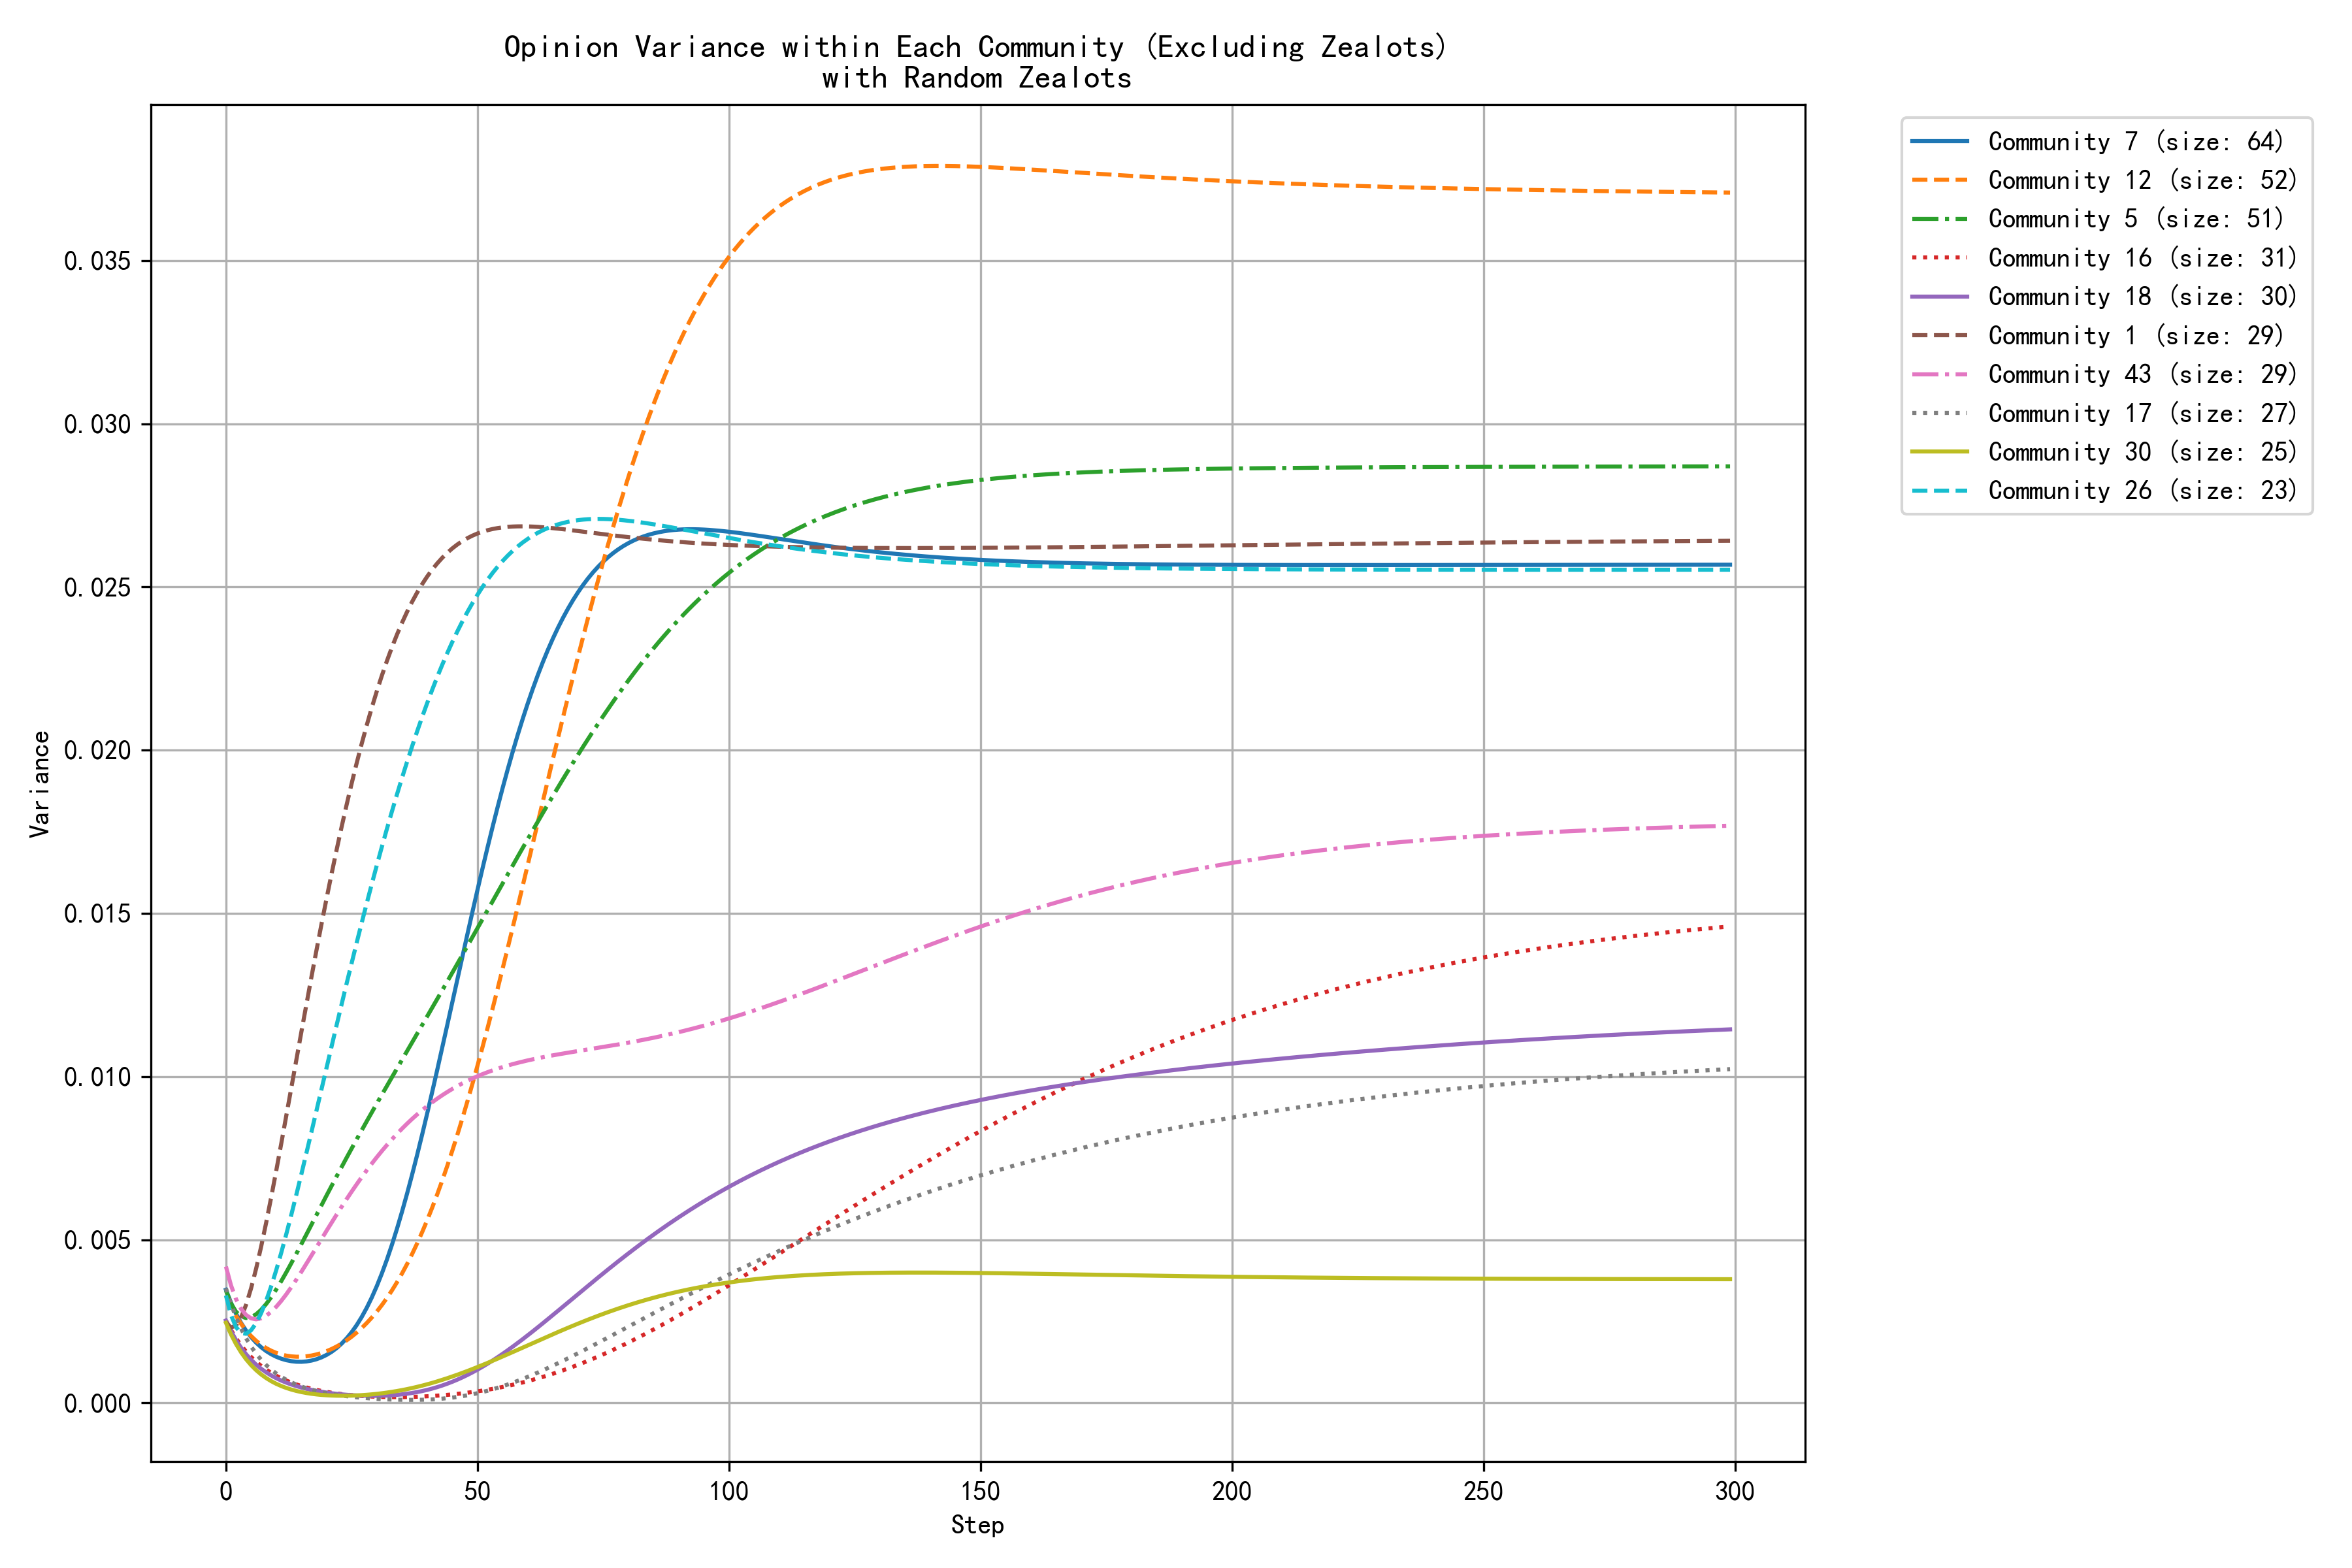

The table this chart was drawn from, first rows:
step, community_0, community_1, community_2, community_3, community_5, community_6, community_7, community_9, community_12, community_13, community_14, community_16, community_17, community_18, community_26, community_30, community_33, community_43, community_59, community_78, community_140
0, 0.0051, 0.0025, 0.0032, 0.0034, 0.0034, 0.0032, 0.0035, 0.0030, 0.0033, 0.0025, 0.0038, 0.0025, 0.0035, 0.0025, 0.0033, 0.0025, 0.0038, 0.0042, 0.0040, 0.0034, 0.0035
1, 0.0045, 0.0023, 0.0029, 0.0032, 0.0031, 0.0030, 0.0031, 0.0027, 0.0030, 0.0022, 0.0034, 0.0022, 0.0030, 0.0022, 0.0027, 0.0021, 0.0033, 0.0036, 0.0035, 0.0030, 0.0031
2, 0.0039, 0.0024, 0.0025, 0.0032, 0.0028, 0.0030, 0.0027, 0.0025, 0.0027, 0.0020, 0.0031, 0.0020, 0.0026, 0.0019, 0.0023, 0.0018, 0.0029, 0.0032, 0.0031, 0.0027, 0.0028
3, 0.0035, 0.0026, 0.0023, 0.0032, 0.0027, 0.0031, 0.0025, 0.0023, 0.0024, 0.0018, 0.0028, 0.0018, 0.0023, 0.0017, 0.0021, 0.0016, 0.0026, 0.0029, 0.0027, 0.0024, 0.0025
4, 0.0031, 0.0030, 0.0020, 0.0033, 0.0026, 0.0034, 0.0022, 0.0022, 0.0022, 0.0016, 0.0025, 0.0016, 0.0020, 0.0015, 0.0021, 0.0013, 0.0025, 0.0027, 0.0024, 0.0022, 0.0023
5, 0.0027, 0.0035, 0.0018, 0.0035, 0.0026, 0.0038, 0.0020, 0.0021, 0.0021, 0.0015, 0.0023, 0.0014, 0.0017, 0.0013, 0.0022, 0.0012, 0.0024, 0.0026, 0.0021, 0.0020, 0.0021
6, 0.0024, 0.0041, 0.0016, 0.0037, 0.0027, 0.0043, 0.0018, 0.0020, 0.0019, 0.0013, 0.0020, 0.0013, 0.0015, 0.0012, 0.0024, 0.0010, 0.0024, 0.0026, 0.0018, 0.0018, 0.0019
7, 0.0022, 0.0048, 0.0014, 0.0040, 0.0029, 0.0048, 0.0017, 0.0020, 0.0018, 0.0012, 0.0019, 0.0011, 0.0013, 0.0010, 0.0028, 0.0009, 0.0024, 0.0026, 0.0016, 0.0016, 0.0017
8, 0.0019, 0.0055, 0.0012, 0.0043, 0.0030, 0.0054, 0.0016, 0.0019, 0.0017, 0.0011, 0.0017, 0.0010, 0.0012, 0.0009, 0.0031, 0.0008, 0.0025, 0.0027, 0.0014, 0.0014, 0.0016
9, 0.0017, 0.0063, 0.0011, 0.0045, 0.0032, 0.0061, 0.0015, 0.0019, 0.0016, 0.0010, 0.0015, 0.0009, 0.0010, 0.0008, 0.0036, 0.0007, 0.0026, 0.0028, 0.0013, 0.0013, 0.0014
10, 0.0015, 0.0071, 0.0010, 0.0048, 0.0035, 0.0068, 0.0014, 0.0019, 0.0015, 0.0009, 0.0014, 0.0008, 0.0009, 0.0008, 0.0041, 0.0006, 0.0027, 0.0029, 0.0011, 0.0012, 0.0013
11, 0.0014, 0.0080, 0.0009, 0.0052, 0.0037, 0.0075, 0.0014, 0.0019, 0.0015, 0.0008, 0.0013, 0.0008, 0.0008, 0.0007, 0.0046, 0.0005, 0.0028, 0.0031, 0.0010, 0.0011, 0.0012
12, 0.0012, 0.0088, 0.0008, 0.0055, 0.0040, 0.0082, 0.0013, 0.0020, 0.0015, 0.0008, 0.0012, 0.0007, 0.0007, 0.0006, 0.0052, 0.0005, 0.0030, 0.0033, 0.0009, 0.0010, 0.0011
13, 0.0011, 0.0097, 0.0007, 0.0058, 0.0043, 0.0090, 0.0013, 0.0020, 0.0014, 0.0007, 0.0011, 0.0006, 0.0006, 0.0006, 0.0058, 0.0004, 0.0032, 0.0035, 0.0008, 0.0009, 0.0011
14, 0.0010, 0.0105, 0.0006, 0.0061, 0.0046, 0.0097, 0.0013, 0.0021, 0.0014, 0.0007, 0.0010, 0.0006, 0.0006, 0.0005, 0.0064, 0.0004, 0.0033, 0.0038, 0.0007, 0.0008, 0.0010
15, 0.0009, 0.0114, 0.0006, 0.0064, 0.0049, 0.0105, 0.0013, 0.0021, 0.0014, 0.0006, 0.0009, 0.0005, 0.0005, 0.0005, 0.0070, 0.0003, 0.0035, 0.0040, 0.0007, 0.0007, 0.0009
16, 0.0008, 0.0122, 0.0005, 0.0067, 0.0052, 0.0113, 0.0013, 0.0022, 0.0014, 0.0006, 0.0008, 0.0005, 0.0005, 0.0004, 0.0077, 0.0003, 0.0037, 0.0043, 0.0006, 0.0007, 0.0009
17, 0.0007, 0.0131, 0.0004, 0.0069, 0.0055, 0.0121, 0.0013, 0.0022, 0.0015, 0.0005, 0.0008, 0.0004, 0.0004, 0.0004, 0.0083, 0.0003, 0.0038, 0.0045, 0.0006, 0.0006, 0.0008
18, 0.0006, 0.0139, 0.0004, 0.0072, 0.0058, 0.0129, 0.0013, 0.0023, 0.0015, 0.0005, 0.0007, 0.0004, 0.0004, 0.0004, 0.0090, 0.0003, 0.0040, 0.0048, 0.0006, 0.0006, 0.0008
19, 0.0006, 0.0147, 0.0004, 0.0075, 0.0061, 0.0137, 0.0014, 0.0024, 0.0015, 0.0004, 0.0007, 0.0004, 0.0003, 0.0003, 0.0096, 0.0002, 0.0041, 0.0050, 0.0005, 0.0005, 0.0007
20, 0.0005, 0.0155, 0.0003, 0.0077, 0.0064, 0.0145, 0.0015, 0.0024, 0.0016, 0.0004, 0.0006, 0.0003, 0.0003, 0.0003, 0.0103, 0.0002, 0.0043, 0.0053, 0.0005, 0.0005, 0.0007
21, 0.0005, 0.0162, 0.0003, 0.0079, 0.0067, 0.0153, 0.0016, 0.0025, 0.0017, 0.0004, 0.0006, 0.0003, 0.0003, 0.0003, 0.0109, 0.0002, 0.0045, 0.0055, 0.0005, 0.0004, 0.0007
22, 0.0004, 0.0169, 0.0003, 0.0082, 0.0069, 0.0161, 0.0017, 0.0026, 0.0017, 0.0004, 0.0006, 0.0003, 0.0002, 0.0003, 0.0116, 0.0002, 0.0046, 0.0058, 0.0005, 0.0004, 0.0007
23, 0.0004, 0.0177, 0.0002, 0.0084, 0.0072, 0.0168, 0.0018, 0.0027, 0.0018, 0.0003, 0.0005, 0.0003, 0.0002, 0.0003, 0.0122, 0.0002, 0.0047, 0.0060, 0.0005, 0.0004, 0.0006
24, 0.0003, 0.0183, 0.0002, 0.0086, 0.0075, 0.0176, 0.0020, 0.0028, 0.0019, 0.0003, 0.0005, 0.0003, 0.0002, 0.0003, 0.0129, 0.0002, 0.0049, 0.0062, 0.0005, 0.0004, 0.0006
25, 0.0003, 0.0190, 0.0002, 0.0088, 0.0078, 0.0183, 0.0022, 0.0028, 0.0020, 0.0003, 0.0005, 0.0002, 0.0002, 0.0002, 0.0135, 0.0002, 0.0050, 0.0065, 0.0005, 0.0003, 0.0006
26, 0.0003, 0.0196, 0.0002, 0.0089, 0.0081, 0.0191, 0.0024, 0.0029, 0.0022, 0.0003, 0.0004, 0.0002, 0.0002, 0.0002, 0.0141, 0.0002, 0.0051, 0.0067, 0.0006, 0.0003, 0.0006
27, 0.0002, 0.0202, 0.0001, 0.0091, 0.0084, 0.0198, 0.0026, 0.0030, 0.0023, 0.0003, 0.0004, 0.0002, 0.0002, 0.0002, 0.0147, 0.0002, 0.0052, 0.0069, 0.0006, 0.0003, 0.0006
28, 0.0002, 0.0208, 0.0001, 0.0093, 0.0086, 0.0205, 0.0029, 0.0031, 0.0025, 0.0003, 0.0004, 0.0002, 0.0001, 0.0002, 0.0153, 0.0003, 0.0054, 0.0071, 0.0006, 0.0003, 0.0006
29, 0.0002, 0.0213, 0.0001, 0.0094, 0.0089, 0.0212, 0.0032, 0.0032, 0.0026, 0.0003, 0.0004, 0.0002, 0.0001, 0.0002, 0.0159, 0.0003, 0.0055, 0.0073, 0.0006, 0.0003, 0.0005
30, 0.0002, 0.0218, 0.0001, 0.0095, 0.0092, 0.0219, 0.0036, 0.0033, 0.0028, 0.0003, 0.0004, 0.0002, 0.0001, 0.0002, 0.0165, 0.0003, 0.0056, 0.0075, 0.0006, 0.0002, 0.0005
31, 0.0002, 0.0223, 0.0001, 0.0097, 0.0094, 0.0226, 0.0040, 0.0034, 0.0030, 0.0003, 0.0004, 0.0002, 0.0001, 0.0002, 0.0170, 0.0003, 0.0057, 0.0077, 0.0007, 0.0002, 0.0005
32, 0.0001, 0.0227, 0.0001, 0.0098, 0.0097, 0.0232, 0.0044, 0.0035, 0.0032, 0.0003, 0.0004, 0.0002, 0.0001, 0.0002, 0.0176, 0.0003, 0.0058, 0.0079, 0.0007, 0.0002, 0.0005
33, 0.0001, 0.0232, 0.0001, 0.0099, 0.0100, 0.0239, 0.0048, 0.0036, 0.0034, 0.0003, 0.0004, 0.0002, 0.0001, 0.0002, 0.0181, 0.0003, 0.0059, 0.0081, 0.0007, 0.0002, 0.0005
34, 0.0001, 0.0235, 0.0001, 0.0100, 0.0102, 0.0245, 0.0053, 0.0037, 0.0037, 0.0004, 0.0003, 0.0002, 0.0001, 0.0002, 0.0186, 0.0004, 0.0059, 0.0082, 0.0008, 0.0002, 0.0005
35, 0.0001, 0.0239, 0.0001, 0.0101, 0.0105, 0.0251, 0.0059, 0.0038, 0.0040, 0.0004, 0.0003, 0.0002, 0.0001, 0.0003, 0.0191, 0.0004, 0.0060, 0.0084, 0.0008, 0.0002, 0.0005
36, 0.0001, 0.0242, 0.0001, 0.0101, 0.0108, 0.0256, 0.0064, 0.0039, 0.0043, 0.0004, 0.0003, 0.0002, 0.0001, 0.0003, 0.0196, 0.0004, 0.0061, 0.0086, 0.0008, 0.0002, 0.0005
37, 0.0001, 0.0245, 0.0001, 0.0102, 0.0110, 0.0262, 0.0070, 0.0040, 0.0046, 0.0004, 0.0003, 0.0002, 0.0001, 0.0003, 0.0201, 0.0005, 0.0062, 0.0087, 0.0009, 0.0002, 0.0005
38, 0.0001, 0.0248, 0.0000, 0.0103, 0.0113, 0.0267, 0.0076, 0.0041, 0.0049, 0.0005, 0.0003, 0.0002, 0.0001, 0.0003, 0.0206, 0.0005, 0.0063, 0.0088, 0.0009, 0.0002, 0.0006
39, 0.0001, 0.0251, 0.0000, 0.0103, 0.0116, 0.0273, 0.0082, 0.0042, 0.0052, 0.0005, 0.0003, 0.0002, 0.0001, 0.0004, 0.0210, 0.0005, 0.0063, 0.0090, 0.0009, 0.0002, 0.0006
40, 0.0001, 0.0253, 0.0000, 0.0104, 0.0118, 0.0278, 0.0089, 0.0043, 0.0056, 0.0006, 0.0003, 0.0002, 0.0001, 0.0004, 0.0214, 0.0006, 0.0064, 0.0091, 0.0010, 0.0002, 0.0006
41, 0.0001, 0.0255, 0.0000, 0.0104, 0.0121, 0.0282, 0.0095, 0.0045, 0.0060, 0.0006, 0.0003, 0.0002, 0.0001, 0.0004, 0.0218, 0.0006, 0.0065, 0.0092, 0.0010, 0.0002, 0.0006
42, 0.0001, 0.0257, 0.0000, 0.0105, 0.0124, 0.0287, 0.0102, 0.0046, 0.0064, 0.0007, 0.0003, 0.0002, 0.0001, 0.0005, 0.0222, 0.0007, 0.0065, 0.0093, 0.0010, 0.0002, 0.0006
43, 0.0001, 0.0259, 0.0000, 0.0105, 0.0126, 0.0291, 0.0109, 0.0047, 0.0068, 0.0008, 0.0003, 0.0002, 0.0001, 0.0005, 0.0226, 0.0007, 0.0066, 0.0094, 0.0011, 0.0002, 0.0006
44, 0.0001, 0.0260, 0.0000, 0.0105, 0.0129, 0.0296, 0.0116, 0.0048, 0.0073, 0.0008, 0.0003, 0.0002, 0.0001, 0.0006, 0.0230, 0.0008, 0.0066, 0.0095, 0.0011, 0.0002, 0.0006
45, 0.0000, 0.0262, 0.0000, 0.0106, 0.0132, 0.0300, 0.0123, 0.0050, 0.0077, 0.0009, 0.0003, 0.0003, 0.0002, 0.0007, 0.0233, 0.0008, 0.0067, 0.0096, 0.0012, 0.0002, 0.0006
46, 0.0000, 0.0263, 0.0000, 0.0106, 0.0135, 0.0304, 0.0130, 0.0051, 0.0082, 0.0010, 0.0003, 0.0003, 0.0002, 0.0007, 0.0236, 0.0009, 0.0068, 0.0097, 0.0012, 0.0002, 0.0006
47, 0.0000, 0.0264, 0.0000, 0.0106, 0.0137, 0.0307, 0.0137, 0.0052, 0.0087, 0.0011, 0.0004, 0.0003, 0.0002, 0.0008, 0.0239, 0.0009, 0.0068, 0.0098, 0.0012, 0.0002, 0.0007
48, 0.0000, 0.0265, 0.0000, 0.0106, 0.0140, 0.0311, 0.0144, 0.0054, 0.0092, 0.0012, 0.0004, 0.0003, 0.0002, 0.0009, 0.0242, 0.0010, 0.0069, 0.0099, 0.0013, 0.0002, 0.0007
49, 0.0000, 0.0266, 0.0000, 0.0107, 0.0143, 0.0314, 0.0150, 0.0055, 0.0098, 0.0012, 0.0004, 0.0003, 0.0003, 0.0009, 0.0245, 0.0010, 0.0069, 0.0099, 0.0013, 0.0002, 0.0007
50, 0.0000, 0.0266, 0.0000, 0.0107, 0.0145, 0.0317, 0.0157, 0.0056, 0.0103, 0.0013, 0.0004, 0.0004, 0.0003, 0.0010, 0.0248, 0.0011, 0.0070, 0.0100, 0.0013, 0.0002, 0.0007
51, 0.0000, 0.0267, 0.0000, 0.0107, 0.0148, 0.0320, 0.0164, 0.0058, 0.0109, 0.0014, 0.0004, 0.0004, 0.0003, 0.0011, 0.0250, 0.0012, 0.0070, 0.0101, 0.0014, 0.0002, 0.0007
52, 0.0000, 0.0267, 0.0000, 0.0107, 0.0151, 0.0323, 0.0170, 0.0059, 0.0115, 0.0015, 0.0004, 0.0004, 0.0004, 0.0012, 0.0252, 0.0012, 0.0071, 0.0101, 0.0014, 0.0002, 0.0007
53, 0.0000, 0.0268, 0.0000, 0.0107, 0.0154, 0.0326, 0.0176, 0.0061, 0.0121, 0.0016, 0.0004, 0.0004, 0.0004, 0.0013, 0.0254, 0.0013, 0.0072, 0.0102, 0.0014, 0.0002, 0.0008
54, 0.0000, 0.0268, 0.0000, 0.0107, 0.0156, 0.0328, 0.0183, 0.0062, 0.0127, 0.0017, 0.0004, 0.0005, 0.0005, 0.0014, 0.0256, 0.0014, 0.0072, 0.0102, 0.0015, 0.0002, 0.0008
55, 0.0001, 0.0268, 0.0000, 0.0107, 0.0159, 0.0331, 0.0188, 0.0063, 0.0133, 0.0018, 0.0004, 0.0005, 0.0005, 0.0015, 0.0258, 0.0014, 0.0073, 0.0103, 0.0015, 0.0002, 0.0008
56, 0.0001, 0.0268, 0.0000, 0.0107, 0.0162, 0.0333, 0.0194, 0.0065, 0.0139, 0.0019, 0.0004, 0.0005, 0.0006, 0.0016, 0.0260, 0.0015, 0.0073, 0.0103, 0.0015, 0.0003, 0.0008
57, 0.0001, 0.0268, 0.0000, 0.0107, 0.0165, 0.0335, 0.0199, 0.0066, 0.0146, 0.0020, 0.0004, 0.0006, 0.0006, 0.0017, 0.0261, 0.0016, 0.0074, 0.0104, 0.0016, 0.0003, 0.0009
58, 0.0001, 0.0269, 0.0000, 0.0108, 0.0167, 0.0337, 0.0205, 0.0067, 0.0152, 0.0021, 0.0004, 0.0006, 0.0007, 0.0018, 0.0262, 0.0016, 0.0074, 0.0104, 0.0016, 0.0003, 0.0009
59, 0.0001, 0.0269, 0.0000, 0.0108, 0.0170, 0.0339, 0.0210, 0.0068, 0.0158, 0.0022, 0.0004, 0.0006, 0.0007, 0.0020, 0.0264, 0.0017, 0.0075, 0.0105, 0.0016, 0.0003, 0.0009
... 240 more rows
